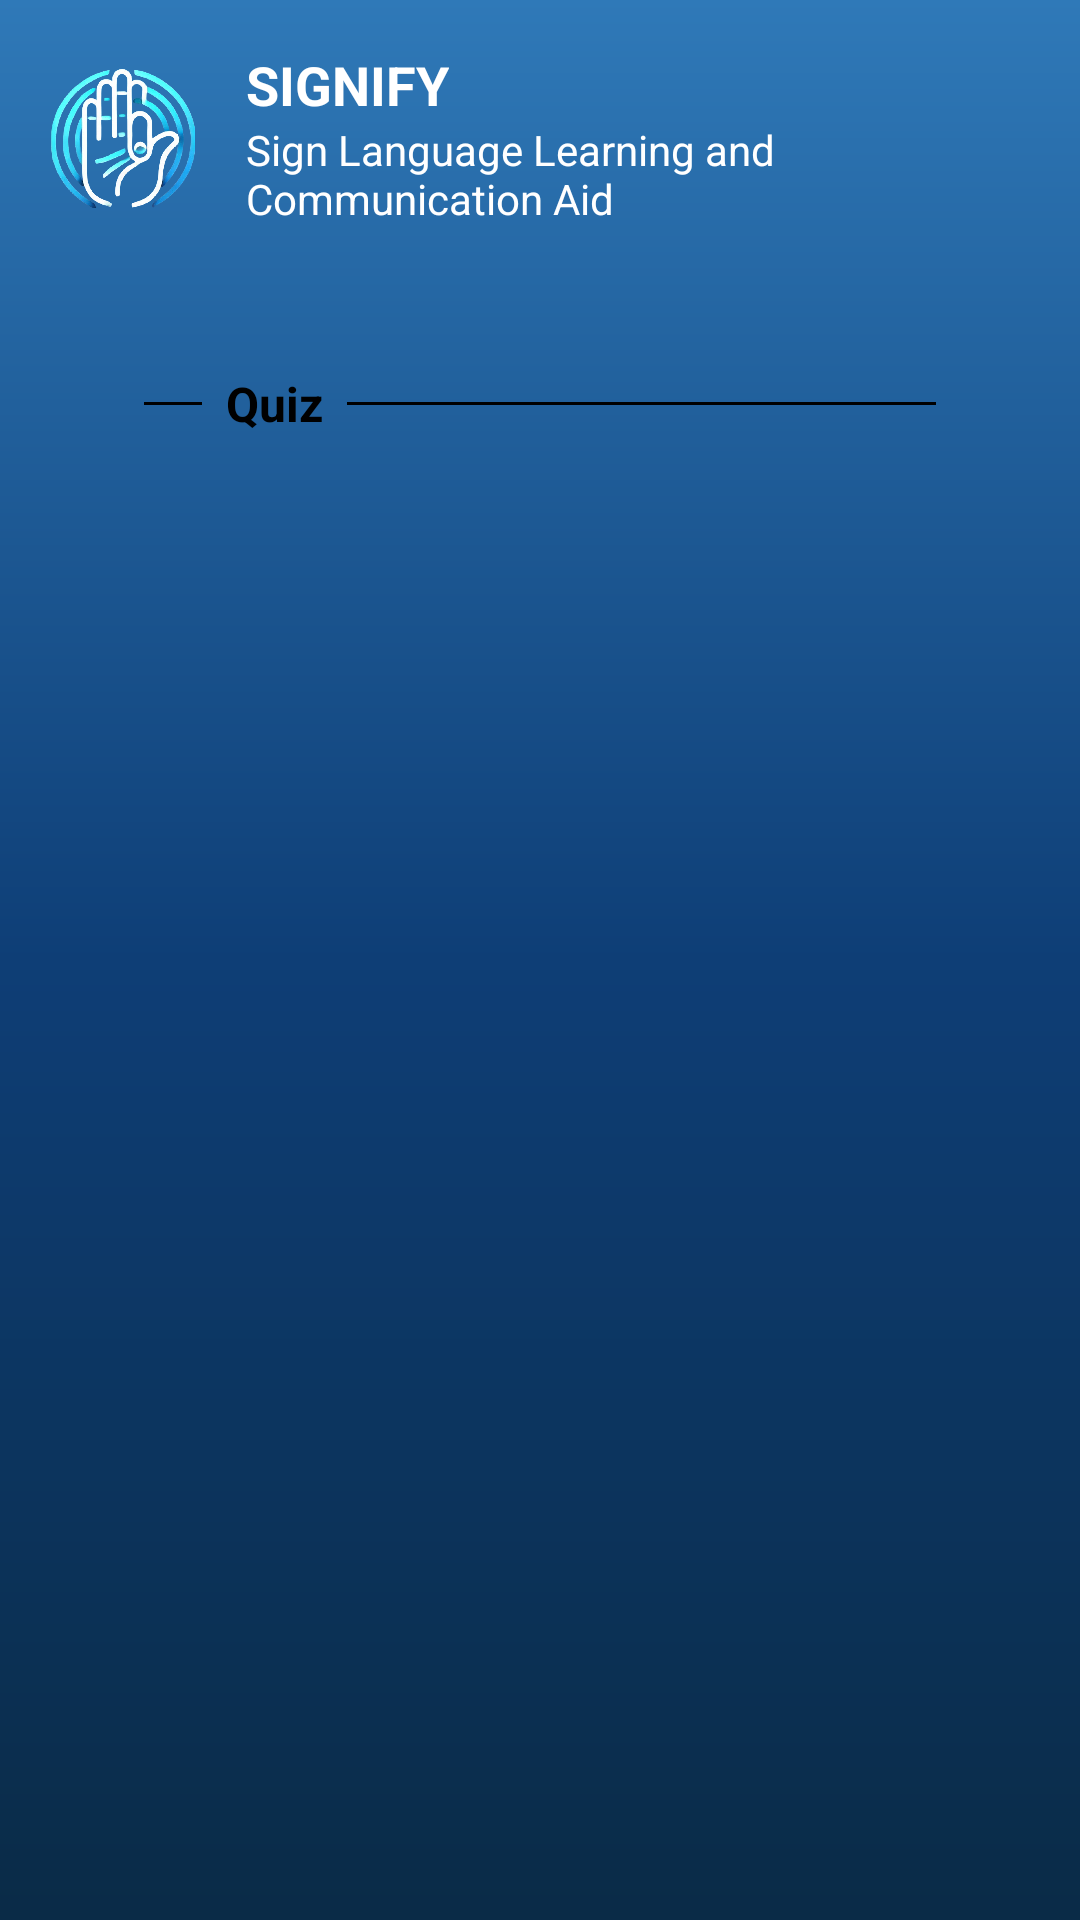

This screen was rendered from an Android layout file. Write that file and the resources it references.
<!-- AndroidManifest.xml: application theme Theme.MyCapstone -->
<!-- res/layout/fragment_learn.xml -->
<?xml version="1.0" encoding="utf-8"?>
<androidx.constraintlayout.widget.ConstraintLayout
    xmlns:android="http://schemas.android.com/apk/res/android"
    xmlns:app="http://schemas.android.com/apk/res-auto"
    xmlns:tools="http://schemas.android.com/tools"
    android:layout_width="match_parent"
    android:layout_height="match_parent"
    android:background="@drawable/bg_gradient"
    tools:context=".ui.learn.LearnFragment">

    
    <LinearLayout
        android:id="@+id/header"
        android:layout_width="match_parent"
        android:layout_height="wrap_content"
        android:orientation="horizontal"
        android:padding="16dp"
        android:gravity="center_vertical"
        app:layout_constraintTop_toTopOf="parent">

        
        <ImageView
            android:layout_width="50dp"
            android:layout_height="50dp"
            android:src="@drawable/logosignify"
            android:contentDescription="App Logo"
            android:layout_marginEnd="16dp" />

        
        <LinearLayout
            android:layout_width="wrap_content"
            android:layout_height="wrap_content"
            android:orientation="vertical">

            
            <TextView
                android:layout_width="wrap_content"
                android:layout_height="wrap_content"
                android:text="SIGNIFY"
                android:textColor="@android:color/white"
                android:textSize="18sp"
                android:textStyle="bold" />

            
            <TextView
                android:layout_width="wrap_content"
                android:layout_height="wrap_content"
                android:text="Sign Language Learning and Communication Aid"
                android:textColor="@android:color/white"
                android:textSize="14sp" />
        </LinearLayout>
    </LinearLayout>

    
    <FrameLayout
        android:id="@+id/quiz_frame"
        android:layout_width="match_parent"
        android:layout_height="525dp"
        android:layout_margin="16dp"
        android:background="@drawable/rounded_frame_white"
        app:layout_constraintTop_toBottomOf="@id/header"
        app:layout_constraintStart_toStartOf="parent"
        app:layout_constraintEnd_toEndOf="parent">

        
        <LinearLayout
            android:layout_width="match_parent"
            android:layout_height="match_parent"
            android:orientation="vertical"
            android:padding="16dp">

            
            <LinearLayout
                android:id="@+id/quizSection"
                android:layout_width="match_parent"
                android:layout_height="wrap_content"
                android:orientation="horizontal"
                android:gravity="center_vertical"
                android:paddingHorizontal="16dp">

                
                <View
                    android:layout_width="0dp"
                    android:layout_height="1dp"
                    android:layout_weight="0.1"
                    android:background="@android:color/black" />

                
                <TextView
                    android:layout_width="wrap_content"
                    android:layout_height="wrap_content"
                    android:text="Quiz"
                    android:textColor="@android:color/black"
                    android:textSize="16sp"
                    android:layout_marginHorizontal="8dp"
                    android:textStyle="bold" />

                
                <View
                    android:layout_width="0dp"
                    android:layout_height="1dp"
                    android:layout_weight="1"
                    android:background="@android:color/black" />
            </LinearLayout>

            
            <androidx.recyclerview.widget.RecyclerView
                android:id="@+id/quiz_list"
                android:layout_width="match_parent"
                android:layout_height="0dp"
                android:layout_marginTop="16dp"
                android:layout_weight="1"
                android:padding="8dp" />
        </LinearLayout>
    </FrameLayout>

</androidx.constraintlayout.widget.ConstraintLayout>
<!-- resources referenced by this layout -->
<resources>
  <!-- drawable bg_gradient (drawable) -->
  <?xml version="1.0" encoding="utf-8"?>
  <shape xmlns:android="http://schemas.android.com/apk/res/android">
      <gradient
          android:startColor="#0A2B47"
          android:centerColor="#0E3E76"
          android:endColor="#2F79B8"
          android:angle="90"
          android:type="linear" />
  </shape>
  <!-- drawable logosignify: png bitmap (drawable, 387073 bytes) -->
  <style name="Theme.MyCapstone" parent="Base.Theme.MyCapstone.Light" />
  <style name="Base.Theme.MyCapstone.Light" parent="Theme.Material3.DayNight.NoActionBar">
          <item name="colorPrimary">@color/primaryColorLight</item>
          <item name="colorSecondary">@color/secondaryColor</item>
          <item name="android:windowBackground">@color/light_background</item>
          <item name="colorSurface">@color/white</item>
          <item name="colorOnSurface">@color/black</item>
          <item name="android:textColor">@color/black</item>
          <item name="android:colorControlNormal">@color/primaryColorLight</item>
          <item name="android:windowContentTransitions">true</item>
          <item name="android:windowActivityTransitions">true</item>
          <item name="colorButtonNormal">@color/secondaryColor</item>
          <item name="backgroundColor">@color/backgroundLight</item>
          <item name="itemBackground">@color/backgroundItemLight</item>
      </style>
  <color name="primaryColorLight">#7A7ABF</color>
  <color name="secondaryColor">#FFEFC9</color>
  <color name="light_background">#F8F8F8</color>
  <color name="white">#FFFFFFFF</color>
  <color name="black">#FF000000</color>
  <color name="backgroundLight">#FFFFFF</color>
  <color name="backgroundItemLight">#EDEDED</color>
</resources>
